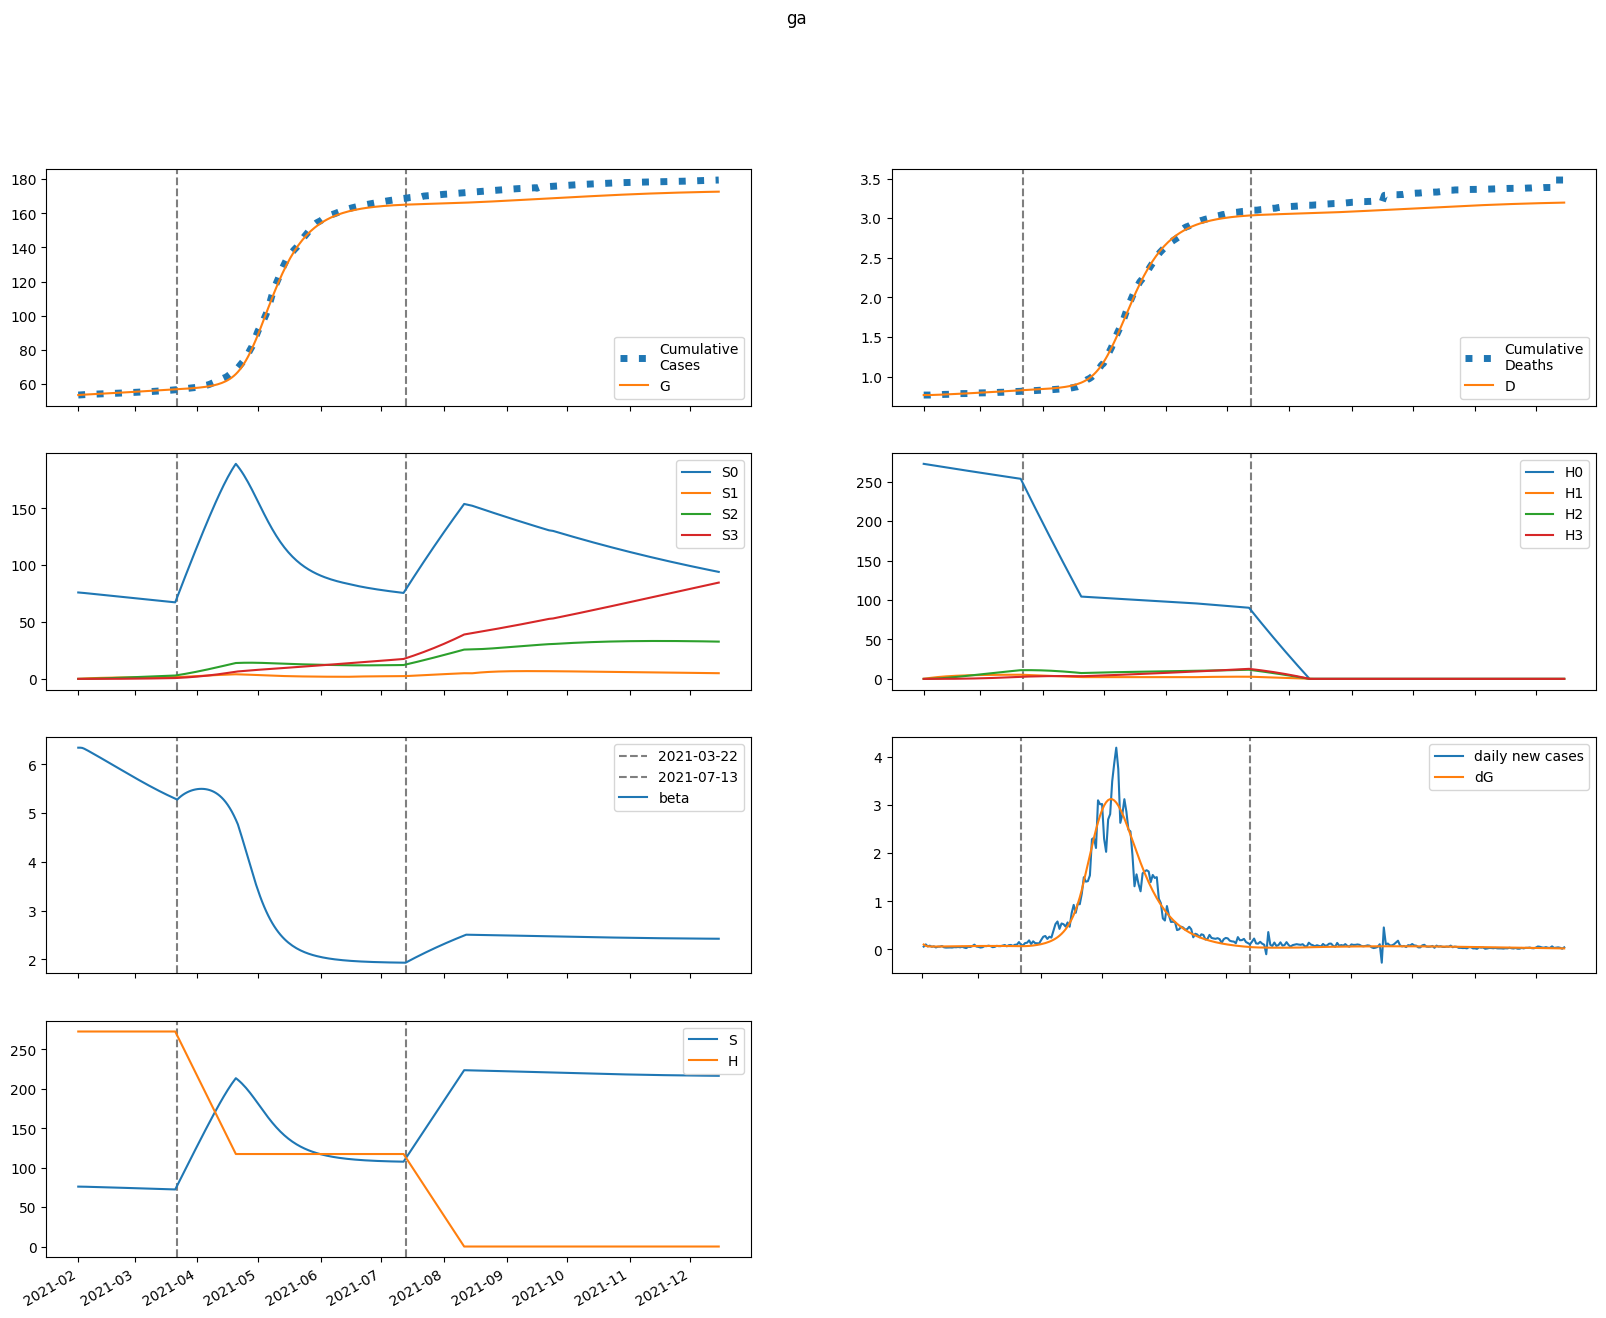

Data behind this chart, as committed beside it:
series, 2021-02-01, 2021-02-02, 2021-02-03, 2021-02-04, 2021-02-05, 2021-02-06, 2021-02-07, 2021-02-08, 2021-02-09, 2021-02-10, 2021-02-11, 2021-02-12, 2021-02-13, 2021-02-14, 2021-02-15, 2021-02-16, 2021-02-17, 2021-02-18, 2021-02-19, 2021-02-20, 2021-02-21, 2021-02-22, 2021-02-23
S, 76019, 76004, 75957, 75897, 75832, 75766, 75698, 75629, 75559, 75489, 75418, 75346, 75273, 75200, 75126, 75051, 74975, 74899, 74822, 74744, 74665, 74586, 74507
E, 381.2, 281.4, 244.6, 231.1, 226.4, 225.2, 225.5, 226.7, 228.2, 230, 232.1, 234.3, 236.7, 239.1, 241.6, 244.1, 246.6, 249.1, 251.5, 253.8, 256.1, 258.2, 260.3
I, 39.64, 128.6, 159.2, 169.1, 171.9, 172.4, 172.4, 172.5, 172.9, 173.6, 174.5, 175.7, 177, 178.5, 180.1, 181.9, 183.7, 185.5, 187.3, 189.2, 191, 192.8, 194.6
A, 4.405, 15.47, 22.62, 28.06, 32.64, 36.7, 40.39, 43.77, 46.91, 49.83, 52.56, 55.12, 57.54, 59.83, 61.99, 64.05, 66.01, 67.88, 69.67, 71.39, 73.03, 74.6, 76.1
IH, 0.0, 6.046, 24.08, 42.06, 56.85, 68.18, 76.63, 82.87, 87.49, 90.96, 93.62, 95.72, 97.45, 98.94, 100.3, 101.5, 102.7, 103.8, 104.9, 106, 107.1, 108.2, 109.3
IN, 7.928, 15.78, 41.34, 72.77, 105.9, 139.2, 172.3, 205, 237.5, 269.7, 301.7, 333.6, 365.4, 397.2, 428.9, 460.6, 492.4, 524.2, 556.1, 588, 619.9, 651.9, 684
D, 768.0, 768.0, 768.1, 768.4, 768.9, 769.6, 770.4, 771.4, 772.4, 773.5, 774.6, 775.8, 776.9, 778.1, 779.4, 780.6, 781.8, 783.1, 784.4, 785.7, 787, 788.3, 789.7
R, 0.0, 0.4479, 3.409, 11.72, 25.29, 43.27, 64.74, 88.96, 115.4, 143.5, 173, 203.8, 235.6, 268.4, 302.1, 336.6, 371.9, 407.9, 444.7, 482.3, 520.6, 559.7, 599.4
G, 53409, 53512, 53588, 53654, 53716, 53777, 53838, 53899, 53960, 54022, 54084, 54147, 54210, 54274, 54338, 54404, 54470, 54536, 54603, 54671, 54740, 54809, 54879
H, 272816, 272816, 272816, 272816, 272816, 272816, 272816, 272816, 272816, 272816, 272816, 272816, 272816, 272816, 272816, 272816, 272816, 272816, 272816, 272816, 272816, 272816, 272816
S0, 76019, 75890, 75729, 75556, 75378, 75199, 75019, 74838, 74657, 74476, 74294, 74112, 73929, 73746, 73562, 73378, 73194, 73009, 72824, 72638, 72453, 72267, 72081
E0, 381.2, 281.4, 244.5, 230.8, 225.9, 224.5, 224.6, 225.4, 226.7, 228.3, 230.1, 232, 234.1, 236.3, 238.5, 240.7, 242.9, 245.2, 247.3, 249.4, 251.4, 253.3, 255.1
I0, 39.64, 128.6, 159.2, 169.1, 171.8, 172.3, 172.2, 172.1, 172.3, 172.8, 173.5, 174.5, 175.6, 176.9, 178.3, 179.9, 181.4, 183.1, 184.7, 186.4, 188, 189.6, 191.2
A0, 4.405, 15.47, 22.62, 28.06, 32.64, 36.68, 40.35, 43.71, 46.81, 49.7, 52.39, 54.9, 57.27, 59.5, 61.61, 63.61, 65.5, 67.31, 69.03, 70.67, 72.24, 73.73, 75.16
IH0, 0.0, 6.046, 24.08, 42.06, 56.84, 68.17, 76.59, 82.8, 87.37, 90.78, 93.36, 95.38, 97.02, 98.4, 99.62, 100.7, 101.8, 102.8, 103.8, 104.8, 105.8, 106.8, 107.7
IN0, 7.928, 15.78, 41.34, 72.77, 105.9, 139.2, 172.2, 204.9, 237.3, 269.4, 301.3, 332.9, 364.5, 396, 427.4, 458.8, 490.2, 521.6, 553, 584.4, 615.8, 647.3, 678.7
D0, 768.0, 768.0, 768.1, 768.4, 768.9, 769.6, 770.4, 771.4, 772.4, 773.5, 774.6, 775.7, 776.9, 778.1, 779.3, 780.6, 781.8, 783.1, 784.3, 785.6, 786.9, 788.2, 789.5
R0, 0.0, 0.4479, 3.409, 11.72, 25.29, 43.26, 64.73, 88.94, 115.3, 143.4, 172.9, 203.6, 235.3, 268, 301.4, 335.7, 370.8, 406.6, 443.1, 480.3, 518.2, 556.8, 596.1
G0, 53409, 53512, 53588, 53654, 53716, 53777, 53838, 53899, 53959, 54021, 54082, 54144, 54207, 54270, 54334, 54398, 54463, 54529, 54595, 54662, 54729, 54797, 54866
H0, 272816, 272406, 271998, 271590, 271182, 270776, 270369, 269964, 269559, 269155, 268751, 268348, 267945, 267543, 267142, 266741, 266341, 265942, 265543, 265144, 264747, 264350, 263953
S1, 0.0, 114, 219.6, 317.2, 407.5, 491.1, 568.3, 639.6, 705.6, 766.4, 822.6, 874.5, 922.3, 966.4, 1007, 1044, 1079, 1110, 1139, 1166, 1190, 1213, 1233
E1, 0.0, 0.0, 0.07138, 0.223, 0.4263, 0.6573, 0.9005, 1.147, 1.392, 1.632, 1.866, 2.092, 2.31, 2.52, 2.722, 2.915, 3.1, 3.277, 3.445, 3.605, 3.757, 3.9, 4.036
I1, 0.0, 0.0, 0.0, 0.01927, 0.07269, 0.1622, 0.2825, 0.426, 0.5856, 0.7549, 0.9294, 1.106, 1.281, 1.453, 1.621, 1.785, 1.943, 2.095, 2.241, 2.381, 2.515, 2.643, 2.764
A1, 0.0, 0.0, 0.0, 0.002141, 0.008653, 0.02072, 0.0387, 0.06248, 0.09166, 0.1257, 0.1642, 0.2064, 0.2519, 0.3001, 0.3506, 0.4029, 0.4566, 0.5114, 0.5669, 0.6228, 0.6788, 0.7347, 0.7902
IH1, 0.0, 0.0, 0.0, 0.0, 0.00294, 0.01326, 0.03452, 0.06857, 0.1156, 0.1746, 0.2441, 0.3219, 0.4063, 0.4952, 0.5872, 0.6807, 0.7747, 0.8682, 0.9604, 1.051, 1.139, 1.224, 1.307
IN1, 0.0, 0.0, 0.0, 0.0, 0.003854, 0.01835, 0.05061, 0.1066, 0.1907, 0.3059, 0.4539, 0.6352, 0.85, 1.098, 1.377, 1.688, 2.028, 2.396, 2.791, 3.211, 3.655, 4.122, 4.609
D1, 0.0, 0.0, 0.0, 0.0, 0.0, 3.6261555567952575e-05, 0.0001998, 0.0006257, 0.001472, 0.002898, 0.005052, 0.008063, 0.01203, 0.01705, 0.02315, 0.0304, 0.0388, 0.04835, 0.05906, 0.07091, 0.08387, 0.09792, 0.113
R1, 0.0, 0.0, 0.0, 0.0, 0.0001792, 0.001675, 0.006901, 0.01926, 0.04266, 0.08108, 0.1382, 0.2174, 0.3214, 0.4523, 0.612, 0.8016, 1.022, 1.274, 1.557, 1.872, 2.218, 2.596, 3.004
G1, 0.0, 0.0, 0.0, 0.01927, 0.07949, 0.1946, 0.3721, 0.6152, 0.9249, 1.301, 1.741, 2.245, 2.81, 3.434, 4.114, 4.849, 5.636, 6.473, 7.358, 8.288, 9.261, 10.28, 11.33
H1, 0.0, 409.2, 788.6, 1140, 1466, 1768, 2048, 2307, 2548, 2770, 2976, 3166, 3343, 3506, 3657, 3796, 3925, 4044, 4154, 4256, 4350, 4436, 4516
S2, 0.0, 0.0, 8.138, 23.71, 46.06, 74.58, 108.7, 147.9, 191.8, 239.8, 291.5, 346.7, 404.8, 465.7, 529, 594.3, 661.6, 730.4, 800.7, 872.2, 944.6, 1018, 1092
E2, 0.0, 0.0, 0.0, 0.002245, 0.008641, 0.02024, 0.03758, 0.06091, 0.09031, 0.1258, 0.1672, 0.2146, 0.2676, 0.326, 0.3898, 0.4585, 0.532, 0.6099, 0.692, 0.778, 0.8675, 0.9602, 1.056
I2, 0.0, 0.0, 0.0, 0.0, 0.0006062, 0.002725, 0.00723, 0.01483, 0.02605, 0.04125, 0.06067, 0.08444, 0.1126, 0.1451, 0.182, 0.2231, 0.2682, 0.3173, 0.3701, 0.4265, 0.4862, 0.549, 0.6147
A2, 0.0, 0.0, 0.0, 0.0, 6.73541502066703e-05, 0.0003209, 0.0009013, 0.001953, 0.003617, 0.006024, 0.009293, 0.01353, 0.01884, 0.02529, 0.03295, 0.04189, 0.05214, 0.06373, 0.0767, 0.09104, 0.1068, 0.1238, 0.1423
IH2, 0.0, 0.0, 0.0, 0.0, 0.0, 9.246223737728159e-05, 0.000484, 0.00146, 0.003339, 0.006438, 0.01104, 0.01741, 0.02573, 0.03617, 0.04884, 0.06381, 0.08113, 0.1008, 0.1228, 0.1471, 0.1737, 0.2023, 0.2331
IN2, 0.0, 0.0, 0.0, 0.0, 0.0, 0.0001212, 0.0006651, 0.002104, 0.005049, 0.01021, 0.01835, 0.0303, 0.04689, 0.06894, 0.09728, 0.1327, 0.176, 0.2279, 0.2891, 0.3602, 0.4419, 0.5347, 0.6392
D2, 0.0, 0.0, 0.0, 0.0, 0.0, 0.0, 1.1406051643752648e-06, 7.110821110735796e-06, 2.5121717864609782e-05, 6.631688535401713e-05, 0.0001457, 0.000282, 0.0004967, 0.0008141, 0.00126, 0.001863, 0.00265, 0.003651, 0.004894, 0.006409, 0.008224, 0.01037, 0.01286
R2, 0.0, 0.0, 0.0, 0.0, 0.0, 5.637614546131672e-06, 5.678096945149713e-05, 0.0002596, 0.0008084, 0.001995, 0.004207, 0.007924, 0.0137, 0.02217, 0.034, 0.04991, 0.07066, 0.09703, 0.1298, 0.1697, 0.2177, 0.2743, 0.3405
G2, 0.0, 0.0, 0.0, 0.0, 0.0006062, 0.002939, 0.008404, 0.01855, 0.035, 0.05938, 0.09334, 0.1385, 0.1964, 0.2687, 0.3567, 0.4619, 0.5857, 0.7294, 0.8941, 1.081, 1.291, 1.525, 1.784
H2, 0.0, 0.0, 29.23, 85.21, 165.6, 268.4, 391.5, 533.1, 691.6, 865.3, 1053, 1253, 1464, 1685, 1916, 2154, 2400, 2652, 2909, 3171, 3437, 3707, 3980
S3, 0.0, 0.0, 0.0, 0.09686, 0.379, 0.9271, 1.815, 3.108, 4.868, 7.15, 10, 13.47, 17.59, 22.41, 27.94, 34.23, 41.3, 49.16, 57.85, 67.36, 77.73, 88.95, 101
E3, 0.0, 0.0, 0.0, 0.0, 1.650167990418476e-05, 7.828964078849675e-05, 0.0002211, 0.0004848, 0.0009117, 0.001546, 0.002431, 0.003613, 0.005135, 0.00704, 0.00937, 0.01216, 0.01546, 0.0193, 0.0237, 0.02871, 0.03435, 0.04064, 0.0476
I3, 0.0, 0.0, 0.0, 0.0, 0.0, 4.455453574129886e-06, 2.402297200615878e-05, 7.52499357980605e-05, 0.0001796, 0.0003624, 0.000652, 0.001079, 0.001674, 0.00247, 0.0035, 0.004796, 0.00639, 0.008312, 0.01059, 0.01326, 0.01634, 0.01985, 0.02383
A3, 0.0, 0.0, 0.0, 0.0, 0.0, 4.950503971255429e-07, 2.802303372066155e-06, 9.200614372456595e-06, 2.2973530607925146e-05, 4.840126569301567e-05, 9.072126149059333e-05, 0.0001561, 0.0002514, 0.0003844, 0.0005634, 0.0007973, 0.001096, 0.001468, 0.001924, 0.002474, 0.003128, 0.003897, 0.00479
IH3, 0.0, 0.0, 0.0, 0.0, 0.0, 0.0, 6.795938660392508e-07, 4.165902533395103e-06, 1.4553099708975193e-05, 3.813867189789135e-05, 8.343739452635516e-05, 0.000161, 0.0002834, 0.0004645, 0.0007197, 0.001065, 0.001518, 0.002095, 0.002814, 0.003693, 0.004748, 0.005997, 0.007455
IN3, 0.0, 0.0, 0.0, 0.0, 0.0, 0.0, 8.910907148259772e-07, 5.6867742089094745e-06, 2.0679893626432482e-05, 5.6394929475828216e-05, 0.0001283, 0.0002574, 0.0004706, 0.0008007, 0.001287, 0.001974, 0.002913, 0.004162, 0.005783, 0.007843, 0.01042, 0.01358, 0.01741
D3, 0.0, 0.0, 0.0, 0.0, 0.0, 0.0, 0.0, 8.383403811863404e-09, 5.97735721514623e-08, 2.3929919424941734e-07, 7.097741401632516e-07, 1.7390497211818076e-06, 3.7256695486842284e-06, 7.221676729332371e-06, 1.2951958125337504e-05, 2.1829883474217453e-05, 3.4969240217218353e-05, 5.369260975349597e-05, 7.953640624321683e-05, 0.0001143, 0.0001598, 0.0002184, 0.0002924
R3, 0.0, 0.0, 0.0, 0.0, 0.0, 0.0, 4.143624871428976e-08, 4.544538457819082e-07, 2.320767892920254e-06, 8.081307844719921e-06, 2.221165726505239e-05, 5.1905003670546016e-05, 0.0001077, 0.0002042, 0.0003602, 0.0005998, 0.000952, 0.001452, 0.002139, 0.00306, 0.004267, 0.005817, 0.007775
G3, 0.0, 0.0, 0.0, 0.0, 0.0, 4.455453574129886e-06, 2.559365658702401e-05, 8.52894577461739e-05, 0.0002162, 0.0004623, 0.0008797, 0.001536, 0.002512, 0.003898, 0.005799, 0.008329, 0.01161, 0.01579, 0.021, 0.0274, 0.03515, 0.04442, 0.0554
H3, 0.0, 0.0, 0.0, 0.348, 1.362, 3.334, 6.53, 11.19, 17.54, 25.77, 36.07, 48.61, 63.52, 80.95, 101, 123.8, 149.5, 178, 209.6, 244.2, 282, 322.9, 367
beta, 6.344, 6.344, 6.339, 6.322, 6.301, 6.278, 6.255, 6.232, 6.208, 6.185, 6.161, 6.137, 6.113, 6.089, 6.065, 6.041, 6.017, 5.993, 5.969, 5.945, 5.921, 5.896, 5.872
